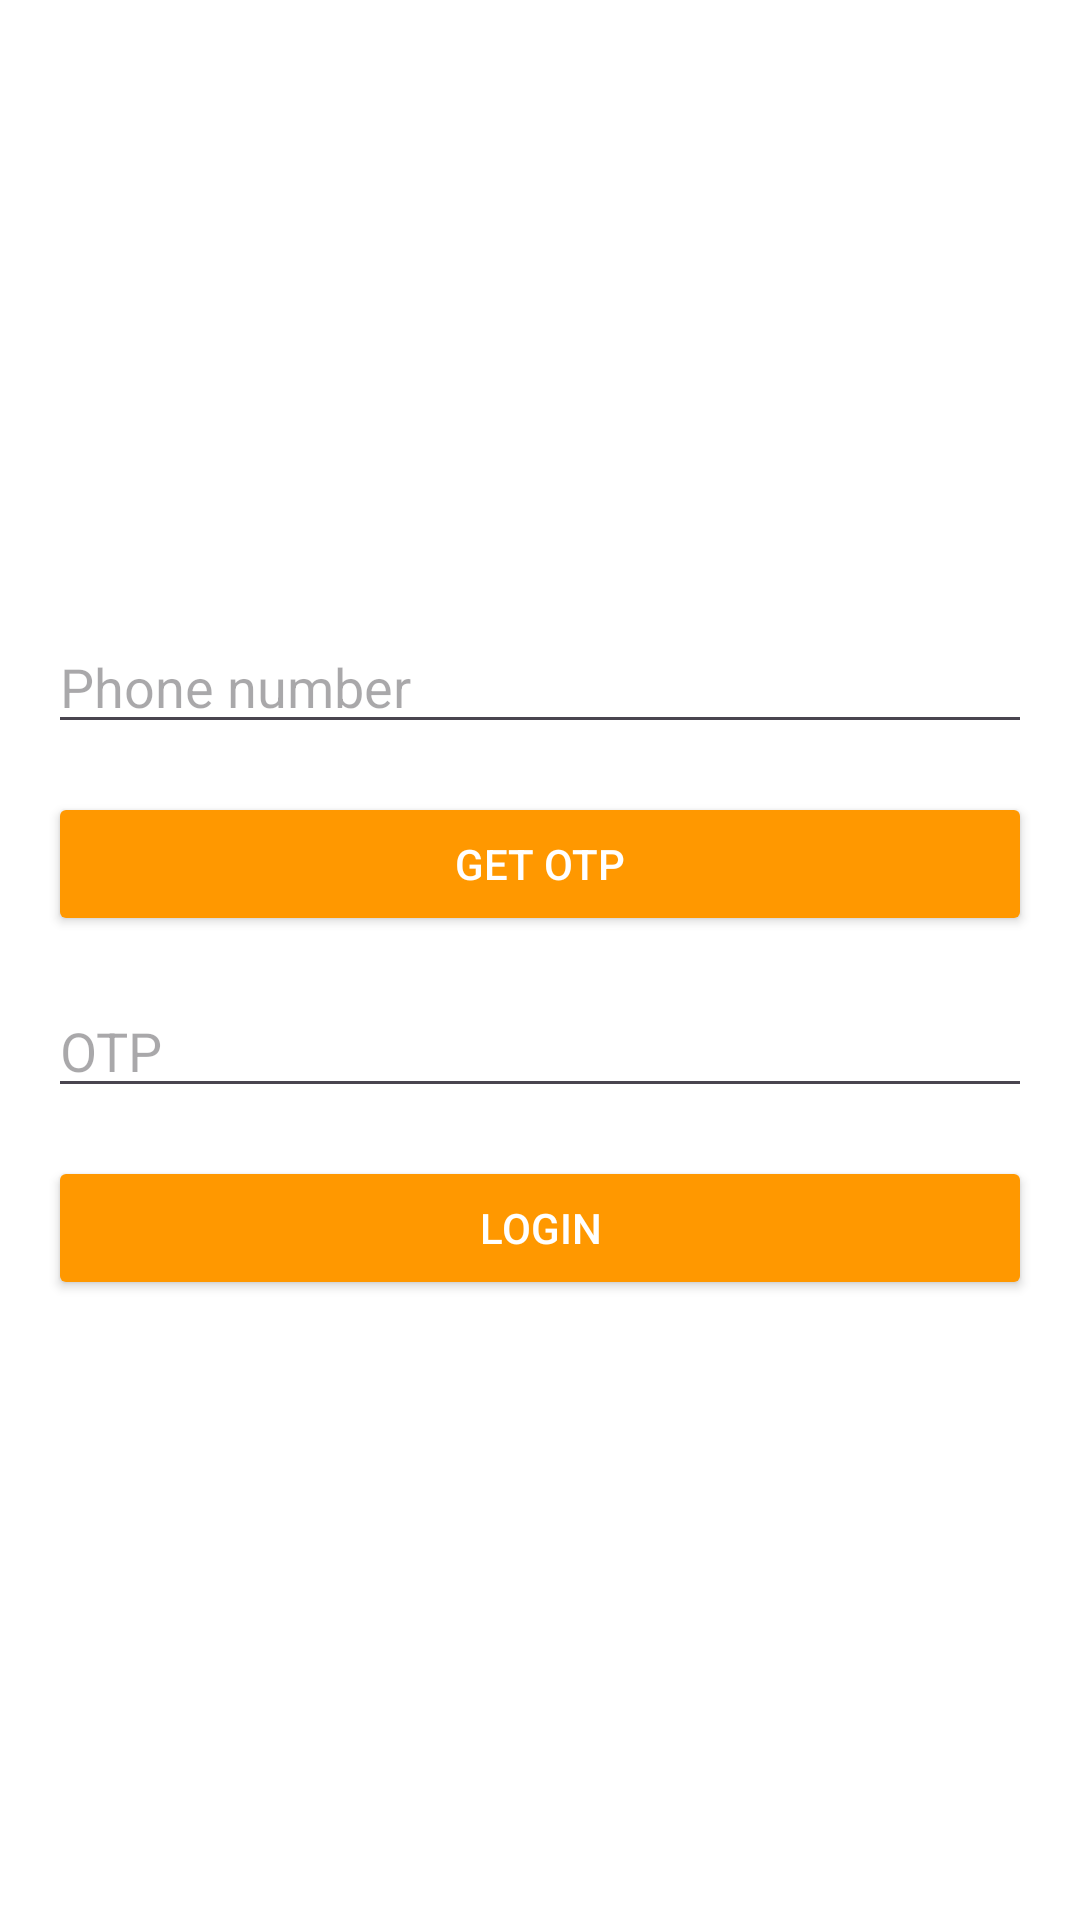

Layout XML and referenced resources for this Android screen:
<!-- AndroidManifest.xml: application theme Theme.Lab01AND103 -->
<!-- res/layout/activity_login_phone.xml -->
<?xml version="1.0" encoding="utf-8"?>
<LinearLayout xmlns:android="http://schemas.android.com/apk/res/android"
    android:layout_width="match_parent"
    android:layout_height="match_parent"
    xmlns:tools="http://schemas.android.com/tools"
    android:orientation="vertical"
    android:padding="16dp"
    android:gravity="center"
    android:id="@+id/main"
    android:background="@android:color/white"
    tools:context=".LoginPhone">

    <EditText
        android:id="@+id/edtPhoneNumber"
        android:layout_width="match_parent"
        android:layout_height="wrap_content"
        android:hint="Phone number"
        android:inputType="phone"/>

    <Button
        android:id="@+id/btnGetOTP"
        android:layout_width="match_parent"
        android:layout_height="wrap_content"
        android:text="GET OTP"
        android:backgroundTint="#FF9800"
        android:textColor="@android:color/white"
        android:layout_marginTop="16dp"/>

    <EditText
        android:id="@+id/edtOTP"
        android:layout_width="match_parent"
        android:layout_height="wrap_content"
        android:hint="OTP"
        android:inputType="number"
        android:layout_marginTop="16dp"/>

    <Button
        android:id="@+id/btnLogin"
        android:layout_width="match_parent"
        android:layout_height="wrap_content"
        android:text="LOGIN"
        android:backgroundTint="#FF9800"
        android:textColor="@android:color/white"
        android:layout_marginTop="16dp"/>

</LinearLayout>
<!-- resources referenced by this layout -->
<resources>
  <style name="Theme.Lab01AND103" parent="Base.Theme.Lab01AND103" />
  <style name="Base.Theme.Lab01AND103" parent="Theme.Material3.DayNight.NoActionBar">
          
          
      </style>
</resources>
